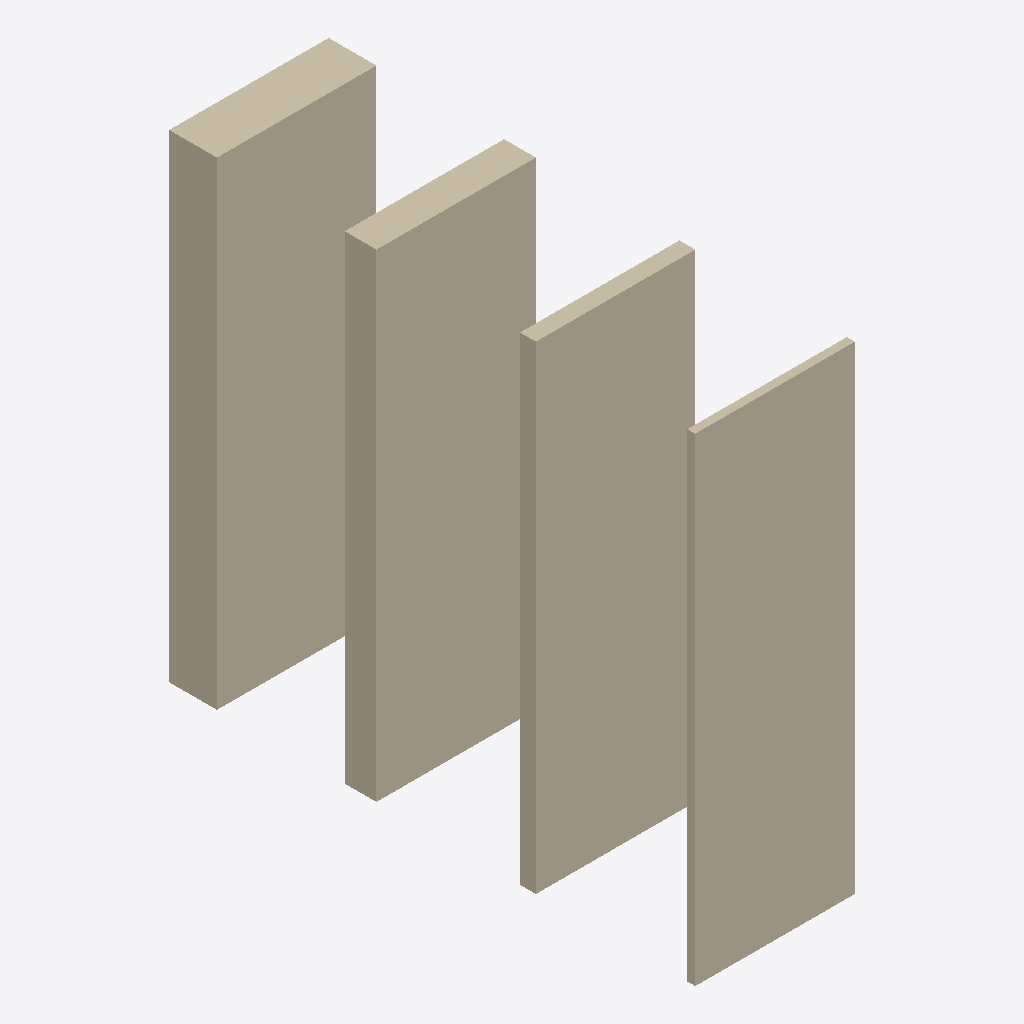
Isometric view of an IFC building model (IFC-SPF (STEP), schema IFC4, length unit metre), seen from the south-west, elements coloured by IFC class: 4 walls (beige).
Extent 1.0 m × 3.3 m × 3.0 m (x, y, z). Storeys (1): My Storey at 0.00 m. Elements (4): 4 IfcWall.

HEADER;
FILE_DESCRIPTION(('ViewDefinition[DesignTransferView]'),'2;1');
FILE_NAME('sample.ifc','2022-09-03T10:36:17+10:00',(),(),'IfcOpenShell v0.7.0-dc67287d','BlenderBIM 0.0.999999','Nobody');
FILE_SCHEMA(('IFC4'));
ENDSEC;
DATA;
#1=IFCPROJECT('1JbbMHQ_jE0OxFftAl3CjL',$,'TEST',$,$,$,$,(#14,#20),#9);
#24=IFCSITE('0SLlp4Y_L4NgPpqJhQOw30',$,'My Site',$,$,#47,$,$,$,$,$,$,$,$);
#30=IFCBUILDING('1OCeyWVYH56fceAQgCLzl0',$,'My Building',$,$,#53,$,$,$,$,$,$);
#36=IFCBUILDINGSTOREY('2CPsTrqCT7nviu_B1SyiyO',$,'My Storey',$,$,#59,$,$,$,$);
#1209=IFCWALL('02tYuLp513DAdZe5xmWnyB',$,'Wall',$,$,#1401,#1260,$,$);
#1097=IFCWALL('1Mni3S3xH64PNigmfNvLk9',$,'Wall',$,$,#1396,#1149,$,$);
#1040=IFCWALL('2taFT8FI98u9wB7ZQYn3Hb',$,'Wall',$,$,#1391,#1093,$,$);
#1320=IFCWALL('10en2G1Qr3VRRJtdWJyi9i',$,'Wall',$,$,#1406,#1371,$,$);
ENDSEC;
